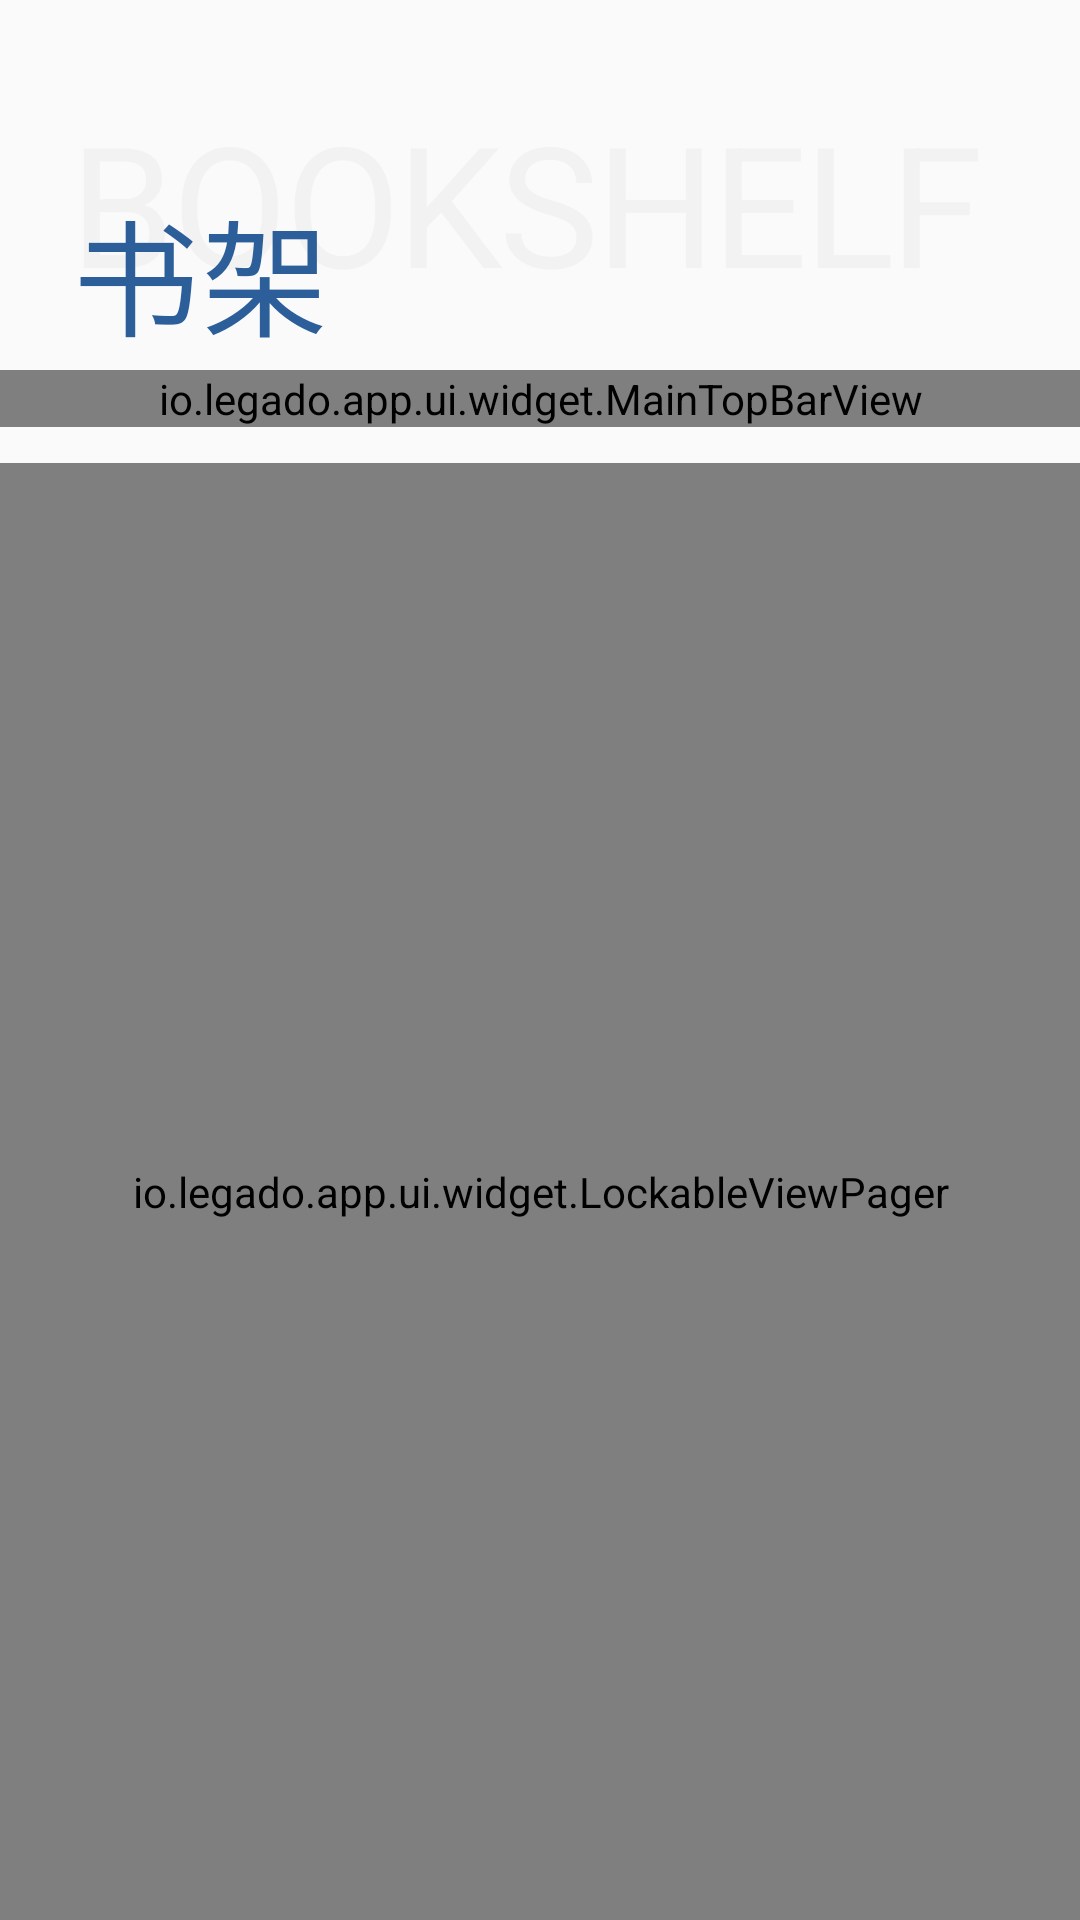

Layout XML and referenced resources for this Android screen:
<!-- AndroidManifest.xml: application theme AppTheme.Light -->
<!-- res/layout/fragment_bookshelf1.xml -->
<?xml version="1.0" encoding="utf-8"?>
<androidx.constraintlayout.widget.ConstraintLayout xmlns:android="http://schemas.android.com/apk/res/android"
    xmlns:app="http://schemas.android.com/apk/res-auto"
    android:layout_width="match_parent"
    android:layout_height="match_parent"
    android:clipChildren="false"
    android:clipToPadding="false">

    
    <FrameLayout
        android:id="@+id/metro_title_block"
        android:layout_width="match_parent"
        android:layout_height="wrap_content"
        android:paddingStart="24dp"
        android:paddingEnd="24dp"
        android:paddingTop="30dp"
        android:paddingBottom="2dp"
        app:layout_constraintStart_toStartOf="parent"
        app:layout_constraintEnd_toEndOf="parent"
        app:layout_constraintTop_toTopOf="parent">

        <TextView
            android:id="@+id/metro_watermark"
            android:layout_width="wrap_content"
            android:layout_height="wrap_content"
            android:alpha="0.08"
            android:fontFamily="sans-serif"
            android:letterSpacing="-0.02"
            android:singleLine="true"
            android:text="BOOKSHELF"
            android:textColor="#999999"
            android:textSize="56sp" />

        <TextView
            android:id="@+id/metro_title"
            android:layout_width="wrap_content"
            android:layout_height="wrap_content"
            android:layout_marginTop="30dp"
            android:fontFamily="sans-serif-light"
            android:letterSpacing="0.02"
            android:text="书架"
            android:textColor="@color/primary"
            android:textSize="42sp" />

        <LinearLayout
            android:layout_width="wrap_content"
            android:layout_height="wrap_content"
            android:layout_gravity="end|top"
            android:layout_marginTop="24dp"
            android:orientation="horizontal">

            <ImageView
                android:id="@+id/metro_search"
                android:layout_width="44dp"
                android:layout_height="44dp"
                android:background="?selectableItemBackgroundBorderless"
                android:padding="10dp"
                android:contentDescription="搜索"
                android:src="@drawable/ic_search"
                app:tint="#666666" />

            <ImageView
                android:id="@+id/metro_settings"
                android:layout_width="44dp"
                android:layout_height="44dp"
                android:background="?selectableItemBackgroundBorderless"
                android:padding="10dp"
                android:contentDescription="设置"
                android:src="@drawable/ic_bottom_person"
                app:tint="#666666" />
        </LinearLayout>
    </FrameLayout>

    <io.legado.app.ui.widget.MainTopBarView
        android:id="@+id/top_bar"
        android:layout_width="0dp"
        android:layout_height="wrap_content"
        app:layout_constraintEnd_toEndOf="parent"
        app:layout_constraintStart_toStartOf="parent"
        app:layout_constraintTop_toBottomOf="@id/metro_title_block" />

    <io.legado.app.ui.widget.LockableViewPager
        android:id="@+id/view_pager_bookshelf"
        android:layout_width="0dp"
        android:layout_height="0dp"
        android:layout_marginTop="@dimen/bookshelf_content_margin_top"
        android:scrollbars="none"
        app:layout_constraintBottom_toBottomOf="parent"
        app:layout_constraintEnd_toEndOf="parent"
        app:layout_constraintStart_toStartOf="parent"
        app:layout_constraintTop_toBottomOf="@id/top_bar" />

</androidx.constraintlayout.widget.ConstraintLayout>
<!-- resources referenced by this layout -->
<resources>
  <color name="primary">#2C5F9A</color>
  <dimen name="bookshelf_content_margin_top">12dp</dimen>
  <style name="AppTheme.Light" parent="Base.AppTheme">
          <item name="actionBarStyle">@style/AppTheme.AppBarOverlay.Light</item>
      </style>
  <style name="Base.AppTheme" parent="Theme.AppCompat.DayNight.NoActionBar">
          <item name="colorPrimary">@color/primary</item>
          <item name="colorPrimaryDark">@color/primaryDark</item>
          <item name="colorAccent">@color/accent</item>
          <item name="actionOverflowMenuStyle">@style/Style.PopupMenu</item>
          <item name="android:itemTextAppearance">@style/Style.MenuItemText</item>
          <item name="android:popupMenuStyle">@style/Style.PopupMenu</item>
          <item name="android:statusBarColor">@color/transparent</item>
          <item name="android:windowDrawsSystemBarBackgrounds">true</item>
          <item name="android:windowAnimationStyle">@style/Metro.ActivityAnim</item>
      </style>
  <style name="AppTheme.AppBarOverlay.Light" parent="ThemeOverlay.AppCompat.Light">
          <item name="colorAccent">@color/md_grey_900</item>
      </style>
  <color name="primaryDark">#1F4A7A</color>
  <color name="accent">#E67E22</color>
  <style name="Style.PopupMenu" parent="Widget.AppCompat.PopupMenu">
          <item name="android:popupBackground">@drawable/bg_popup_action_modern</item>
          <item name="android:popupAnimationStyle">@style/AnimPopupMenu</item>
      </style>
  <style name="Style.MenuItemText" parent="@android:style/TextAppearance.Widget.IconMenu.Item">
          <item name="android:textColor">@color/menu_color_default</item>
          <item name="android:textSize">16sp</item>
      </style>
  <color name="transparent">#00000000</color>
  <style name="Metro.ActivityAnim" parent="@android:style/Animation.Activity">
          <item name="android:activityOpenEnterAnimation">@anim/metro_slide_in_right</item>
          <item name="android:activityOpenExitAnimation">@anim/metro_slide_out_left</item>
          <item name="android:activityCloseEnterAnimation">@anim/metro_slide_in_left</item>
          <item name="android:activityCloseExitAnimation">@anim/metro_slide_out_right</item>
      </style>
  <style name="AnimPopupMenu">
          <item name="android:windowEnterAnimation">@anim/popup_menu_enter</item>
          <item name="android:windowExitAnimation">@anim/popup_menu_exit</item>
      </style>
  <color name="menu_color_default">#383838</color>
</resources>
